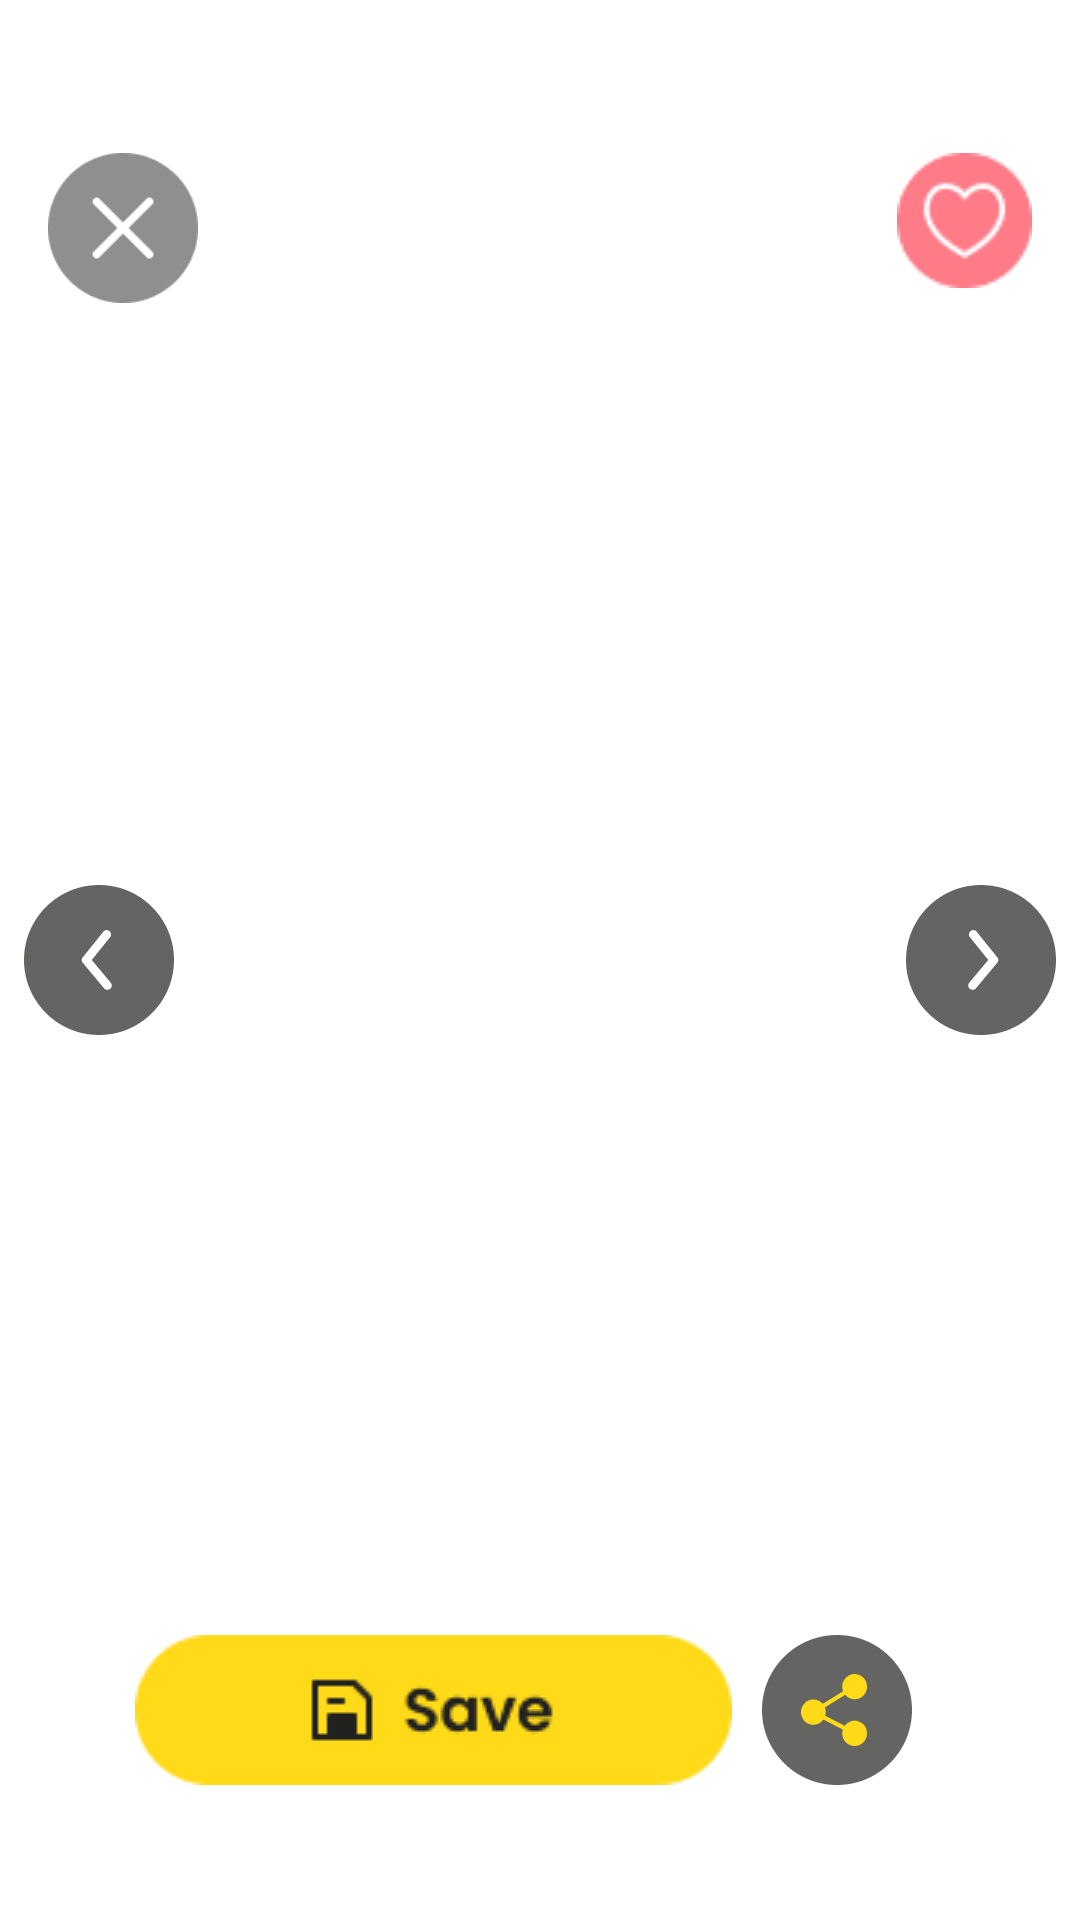

Layout XML and referenced resources for this Android screen:
<!-- AndroidManifest.xml: application theme Theme.Wallpapers_2021 -->
<!-- res/layout/activity_my_wall_slider.xml -->
<?xml version="1.0" encoding="utf-8"?>
<FrameLayout xmlns:android="http://schemas.android.com/apk/res/android"
    xmlns:tools="http://schemas.android.com/tools"
    android:layout_width="match_parent"
    android:layout_height="match_parent"
    tools:context=".MyWallSliderActivity">

    <ImageView
        android:id="@+id/img_slider_my_wall"
        android:layout_width="match_parent"
        android:layout_height="match_parent"
        android:fitsSystemWindows="true"
        android:scaleType="fitXY"
        android:src="@drawable/ic_launcher_background" />

    <ImageView
        android:id="@+id/img_arrow_left_my_wall"
        android:layout_width="50sp"
        android:layout_height="50sp"
        android:layout_gravity="start|center_vertical"
        android:layout_marginStart="8sp"
        android:src="@drawable/left_arrow" />

    <ImageView
        android:id="@+id/img_arrow_right_my_wall"
        android:layout_width="50sp"
        android:layout_height="50sp"
        android:layout_gravity="end|center_vertical"
        android:layout_marginEnd="8sp"
        android:src="@drawable/right_arrow" />

    <ImageView
        android:id="@+id/img_close_live_my_wall"
        android:layout_width="50sp"
        android:layout_height="50sp"
        android:layout_gravity="start|top"
        android:layout_marginStart="16sp"
        android:layout_marginTop="51sp"
        android:src="@drawable/close_btn" />

    <ImageView
        android:id="@+id/img_icon_heart_big_my_wall"
        android:layout_width="wrap_content"
        android:layout_height="wrap_content"
        android:layout_gravity="end|top"
        android:layout_marginTop="51sp"
        android:layout_marginEnd="16sp"
        android:src="@drawable/heart_unselect_max" />

    <ImageView
        android:id="@+id/img_btn_save_my_wall"
        android:layout_width="wrap_content"
        android:layout_height="wrap_content"
        android:layout_gravity="start|bottom"
        android:layout_marginStart="45sp"
        android:layout_marginBottom="45sp"
        android:src="@drawable/btn_save" />

    <ImageView
        android:id="@+id/img_share_my_wall"
        android:layout_width="50sp"
        android:layout_height="50sp"
        android:layout_gravity="bottom|end"
        android:layout_marginEnd="56sp"
        android:layout_marginBottom="45sp"
        android:src="@drawable/share" />
</FrameLayout>
<!-- resources referenced by this layout -->
<resources>
  <!-- drawable btn_save: png bitmap (drawable, 2006 bytes) -->
  <!-- drawable close_btn: png bitmap (drawable, 2232 bytes) -->
  <!-- drawable heart_unselect_max: png bitmap (drawable, 1646 bytes) -->
  <!-- drawable left_arrow: png bitmap (drawable, 3642 bytes) -->
  <!-- drawable right_arrow: png bitmap (drawable, 3647 bytes) -->
  <!-- drawable share: png bitmap (drawable, 4499 bytes) -->
  <style name="Theme.Wallpapers_2021" parent="Theme.MaterialComponents.DayNight.NoActionBar">
          
          <item name="colorPrimary">#FFDA19</item>
          <item name="colorPrimaryVariant">#21211f</item>
          <item name="colorOnPrimary">@color/white</item>
          
          <item name="colorSecondary">@color/teal_200</item>
          <item name="colorSecondaryVariant">@color/teal_700</item>
          <item name="colorOnSecondary">@color/black</item>
          
          <item name="android:statusBarColor" tools:targetApi="l">?attr/colorPrimaryVariant</item>
          
      </style>
  <color name="white">#FFFFFFFF</color>
  <color name="teal_200">#FF03DAC5</color>
  <color name="teal_700">#FF018786</color>
  <color name="black">#FF000000</color>
</resources>
